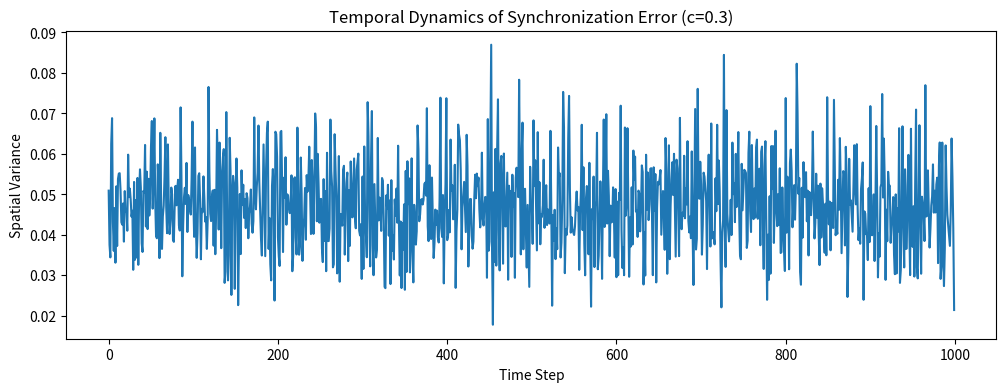
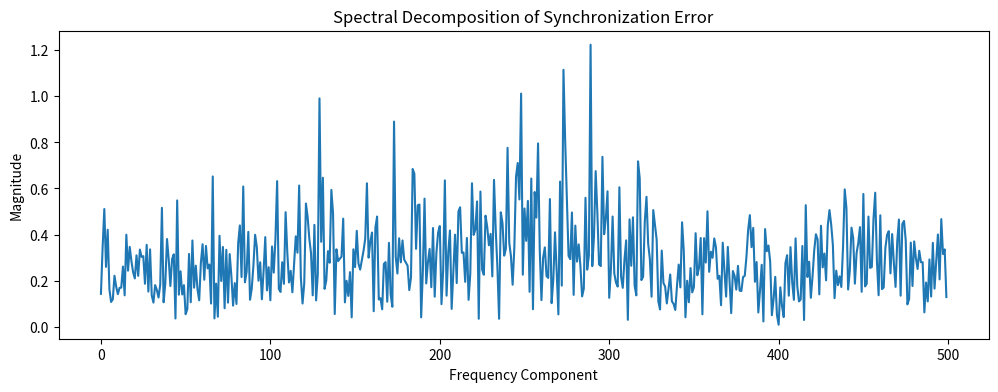

Generate these figures, in order, with matplotlib:
import numpy as np
import matplotlib.pyplot as plt
import matplotlib
matplotlib.use('Agg')

def monitor_variance(r=3.9, c=0.3, size=50, total_steps=1000):
    x = np.random.rand(size)
    variances = []
    for _ in range(total_steps):
        x = (1 - c) * (r * x * (1 - x)) + (c / 2) * (np.roll(r * x * (1 - x), 1) + np.roll(r * x * (1 - x), -1))
        variances.append(np.var(x))
    return variances

variances = monitor_variance()
plt.figure(figsize=(12, 4))
plt.plot(variances)
plt.xlabel('Time Step')
plt.ylabel('Spatial Variance')
plt.title('Temporal Dynamics of Synchronization Error (c=0.3)')
plt.savefig('phase_slip_monitoring.png')

# Also save the Fourier Transform of the variance to find oscillation frequencies
fft_freqs = np.abs(np.fft.rfft(variances))
plt.figure(figsize=(12, 4))
plt.plot(fft_freqs[1:]) # Skip DC component
plt.xlabel('Frequency Component')
plt.ylabel('Magnitude')
plt.title('Spectral Decomposition of Synchronization Error')
plt.savefig('sync_error_spectrum.png')
